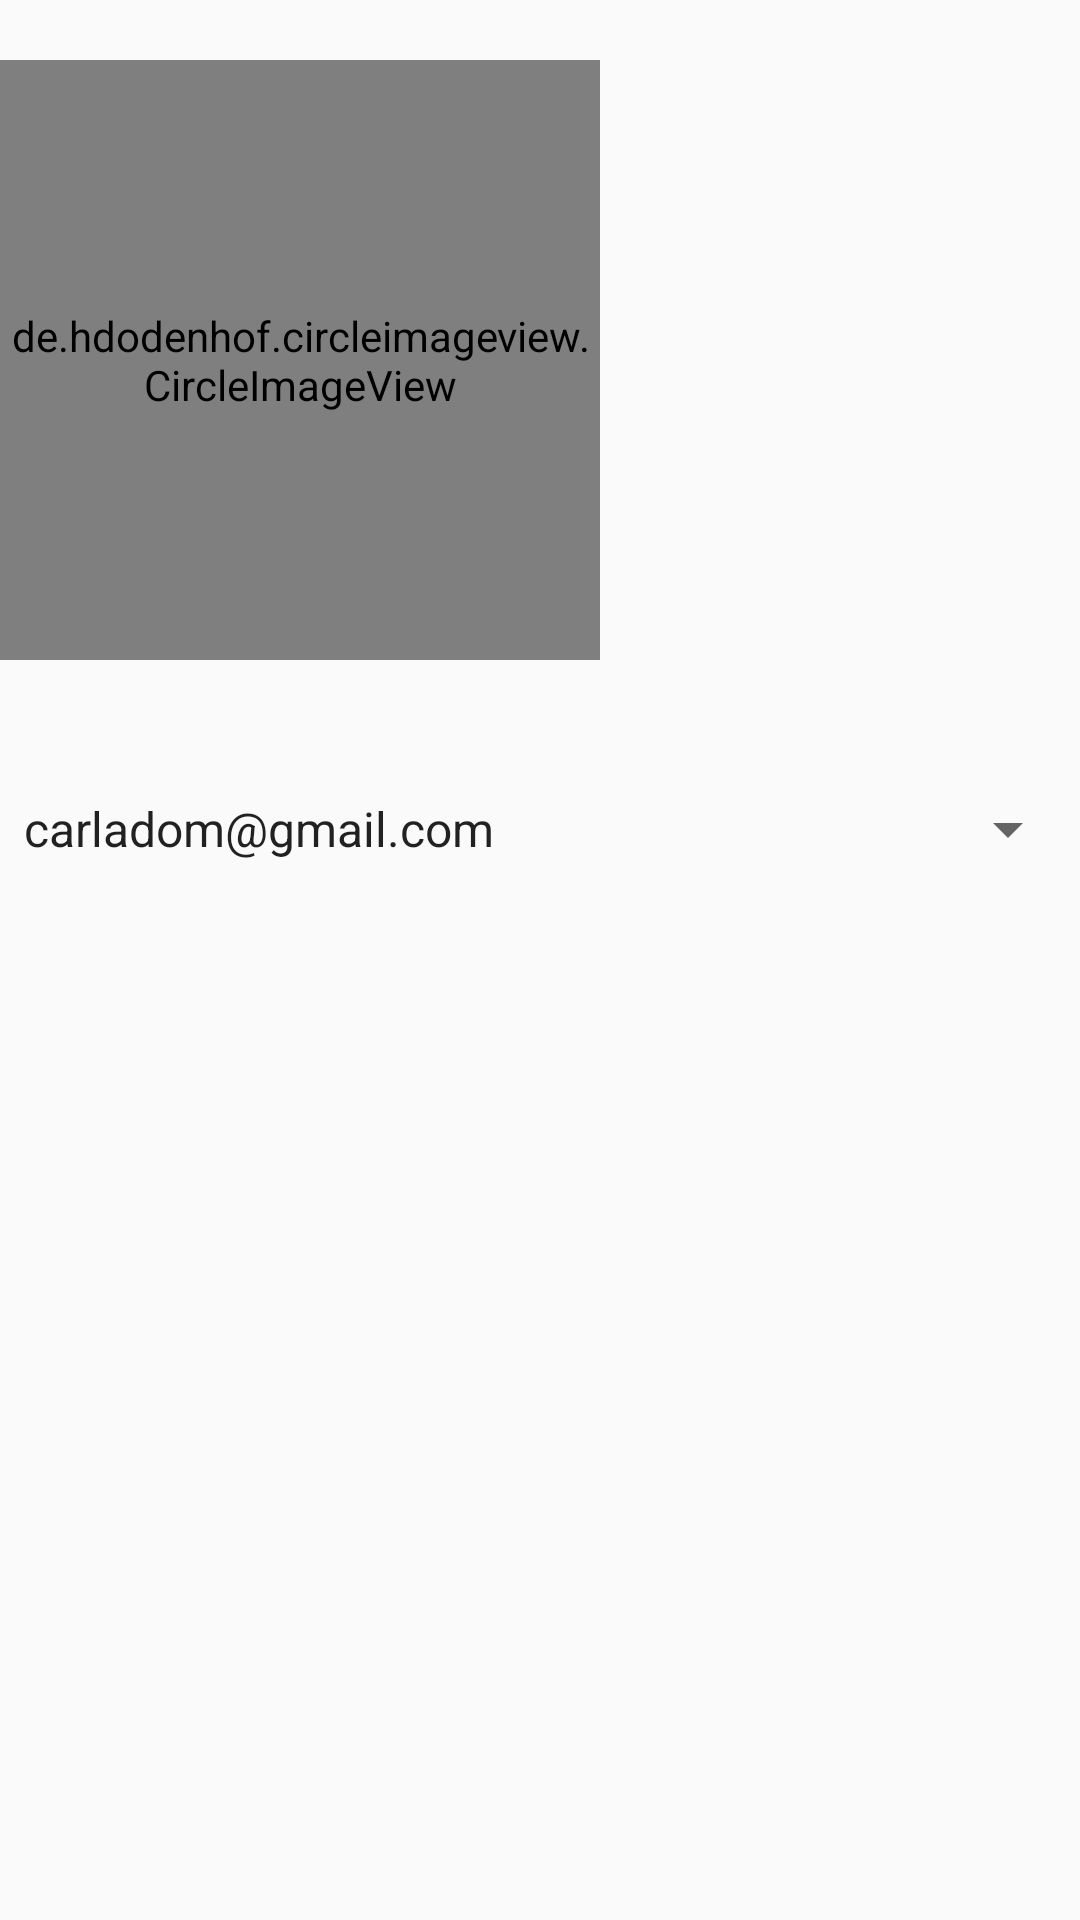

Produce the Android XML layout that renders to this screen, including the resource entries it uses.
<!-- AndroidManifest.xml: application theme AppTheme -->
<!-- res/layout/nav_header_main.xml -->
<?xml version="1.0" encoding="utf-8"?>
<LinearLayout
    xmlns:android="http://schemas.android.com/apk/res/android"
    android:orientation="vertical"
    android:layout_width="match_parent"
    android:layout_height="300dp"
    android:background="@drawable/headerphoto"
    >

    <de.hdodenhof.circleimageview.CircleImageView
        android:id="@+id/imageViewCircular"
        android:layout_width="200dp"
        android:layout_height="200dp"
        android:src="@drawable/fotocuadrada"
        android:layout_centerHorizontal="true"
        android:layout_marginTop="20dp" />


    
    <TextView
        android:id="@+id/textView"
        android:layout_width="wrap_content"
        android:layout_height="wrap_content"
        android:text=""
        android:textSize="18sp"
        android:layout_centerHorizontal="true"
        android:layout_marginTop="20dp" />

        <Spinner
        android:id="@+id/spinnerOptions"
        android:layout_width="match_parent"
        android:layout_height="wrap_content"
            android:entries="@array/email_options"
            android:gravity="center_horizontal"/>

    </LinearLayout>
<!-- resources referenced by this layout -->
<resources>
  <string-array name="email_options">
          <item>carladom@gmail.com</item>
          <item>alu123@ieselcaminas.org</item>
          <item>correocarla@gmail.es</item>
      </string-array>
  <style name="AppTheme" parent="Theme.AppCompat.Light.DarkActionBar">
          <item name="windowActionBar">false</item>
          <item name="windowNoTitle">true</item>
          
      </style>
</resources>
